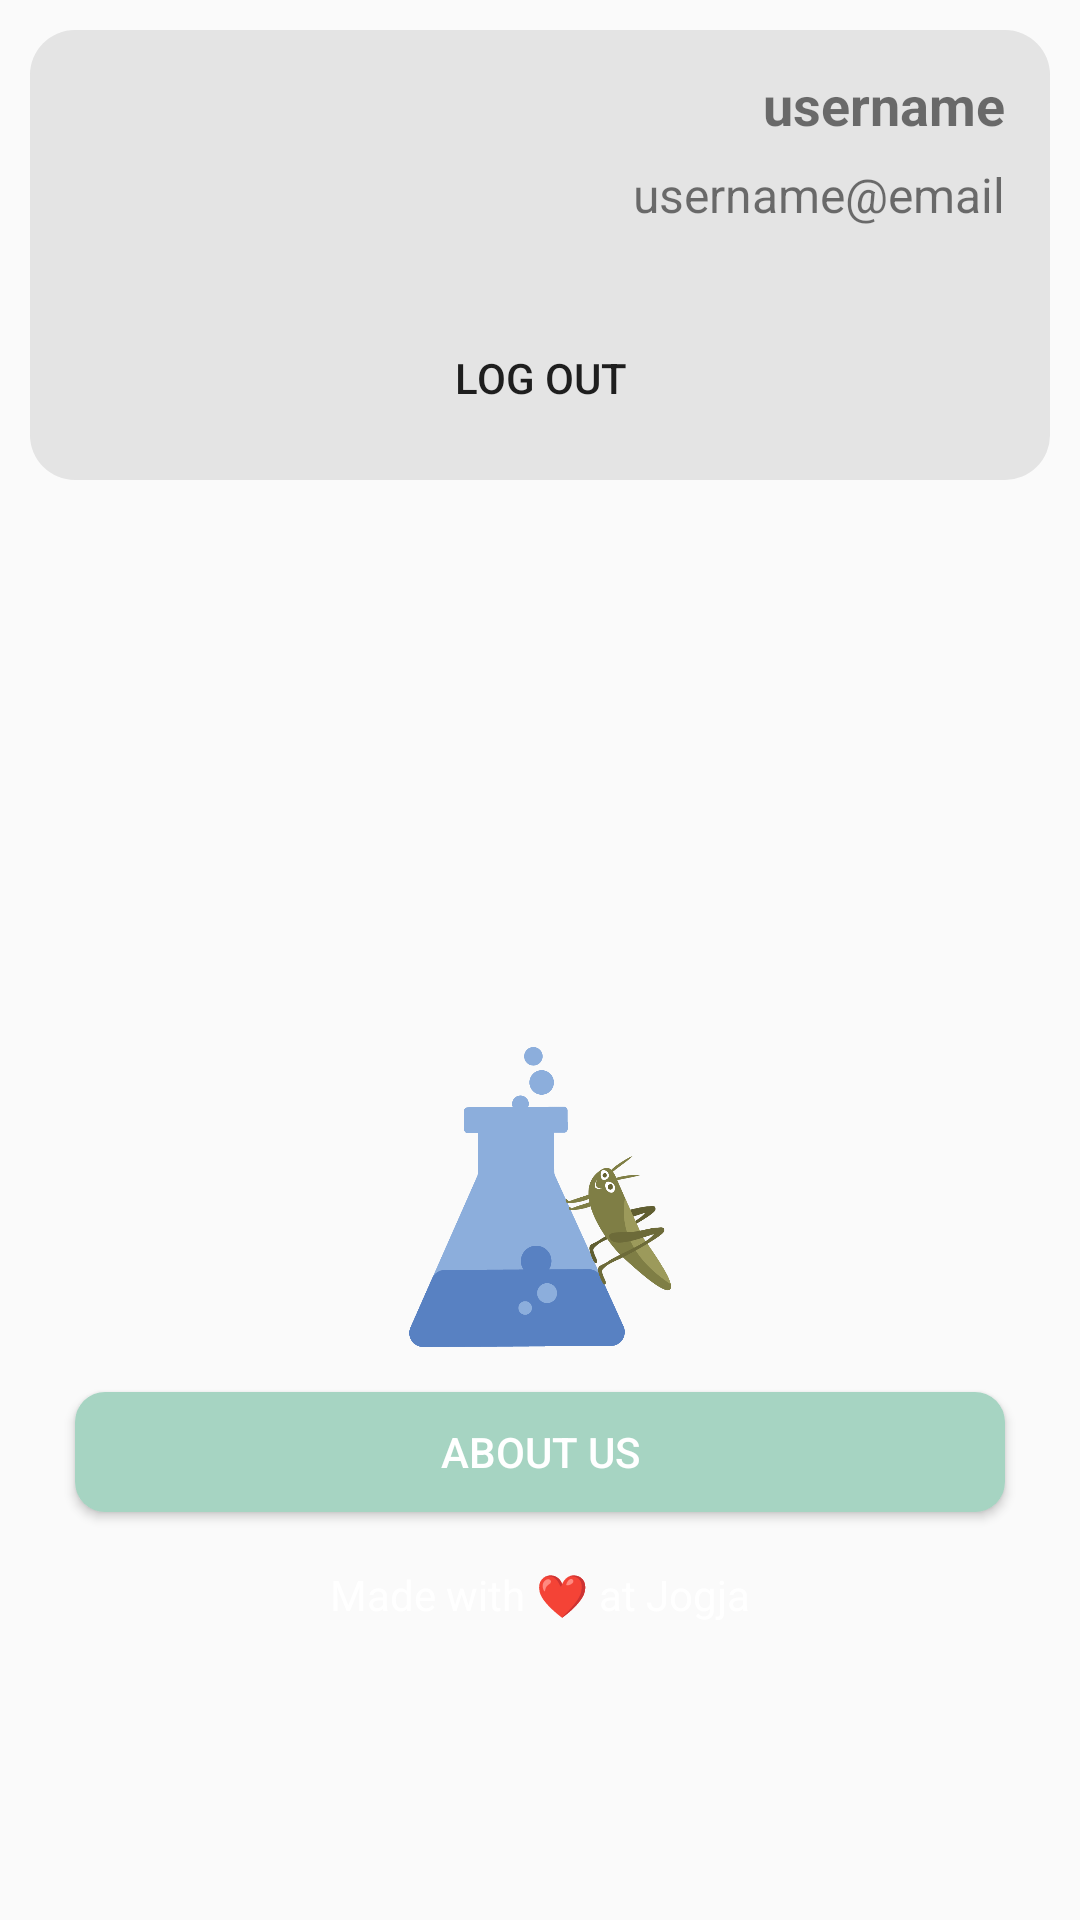

Reconstruct the res/layout file that produces this screen, plus the resources it refers to.
<!-- AndroidManifest.xml: application theme AppTheme -->
<!-- res/layout/fragment_setting_login.xml -->
<?xml version="1.0" encoding="utf-8"?>
<RelativeLayout xmlns:android="http://schemas.android.com/apk/res/android"
    android:layout_width="match_parent" android:layout_height="match_parent">

    <RelativeLayout
        android:id="@+id/rv_login"
        android:layout_width="match_parent"
        android:layout_margin="10dp"
        android:padding="10dp"
        android:layout_height="150dp"
        android:background="@drawable/shape_button"
        android:orientation="vertical">

        <ImageView
            android:layout_width="60dp"
            android:layout_height="60dp"
            android:layout_marginLeft="5dp"
            android:layout_gravity="center"
            android:id="@+id/iv_user"/>

        <TextView
            android:id="@+id/username_google"
            android:layout_width="wrap_content"
            android:layout_marginRight="5dp"
            android:layout_height="30dp"
            android:gravity="center_vertical"
            android:layout_alignParentRight="true"
            android:text="username"
            android:textStyle="bold"
            android:textSize="18sp"
            android:textAppearance="@style/Base.TextAppearance.AppCompat.Small"

            android:textAlignment="center"
            android:layout_gravity="center"/>

        <TextView
            android:id="@+id/email_google"
            android:layout_width="wrap_content"
            android:layout_height="30dp"
            android:layout_below="@+id/username_google"
            android:layout_alignParentRight="true"
            android:layout_gravity="center"
            android:layout_marginRight="5dp"
            android:gravity="center_vertical"
            android:text="username@email"
            android:textAlignment="center"
            android:textAppearance="@style/Base.TextAppearance.AppCompat.Small"
            android:textSize="16sp" />

        <Button
            android:id="@+id/logout_google"
            android:layout_width="match_parent"
            android:layout_height="wrap_content"
            android:layout_alignParentBottom="true"
            android:layout_marginTop="15dp"
            android:background="@drawable/common_google_signin_btn_icon_dark_normal_background"
            android:elevation="5dp"
            android:text="Log Out" />
    </RelativeLayout>

    <LinearLayout
        android:layout_below="@+id/rv_login"
        android:layout_width="match_parent"
        android:layout_height="match_parent"
        android:layout_marginTop="30dp"
        android:padding="10dp"
        android:gravity="center_horizontal|center_vertical"
        android:orientation="vertical">

        <ImageView
            android:layout_width="100dp"
            android:layout_marginTop="50dp"
            android:layout_height="100dp"
            android:layout_marginLeft="15dp"
            android:layout_marginRight="15dp"
            android:src="@drawable/kangkirek"/>

        <Button
            android:layout_width="match_parent"
            android:layout_height="40dp"
            android:layout_margin="15dp"
            android:background="@drawable/shape_button1"
            android:text="ABOUT US"
            android:textColor="@color/white"
            android:theme="@style/Base.CardView" />

        <TextView
            android:layout_marginTop="3dp"
            android:layout_width="match_parent"
            android:layout_marginLeft="30dp"
            android:layout_marginRight="30dp"
            android:textAlignment="center"
            android:textColor="@color/white"
            android:text="Made with ❤ at Jogja"
            android:layout_height="wrap_content" />

    </LinearLayout>
</RelativeLayout>
<!-- resources referenced by this layout -->
<resources>
  <color name="white">#ffffff</color>
  <!-- drawable kangkirek: png bitmap (drawable, 47371 bytes) -->
  <!-- drawable shape_button (drawable) -->
  <?xml version="1.0" encoding="UTF-8"?>
  <shape xmlns:android="http://schemas.android.com/apk/res/android">
      <solid android:color="#191d1d1d"/>
      <stroke android:width="0dp"  />
      <corners android:radius="15dp"/>
      <padding android:left="0dp" android:top="0dp" android:right="0dp" android:bottom="0dp" />
  </shape>
  <!-- drawable shape_button1 (drawable) -->
  <?xml version="1.0" encoding="UTF-8"?>
  <shape xmlns:android="http://schemas.android.com/apk/res/android">
      <solid android:color="#a6d4c2"/>
  
      <stroke android:width="0dp"  />
      <corners android:radius="10dp"/>
      <padding android:left="0dp" android:top="0dp" android:right="0dp" android:bottom="0dp" />
  </shape>
  <style name="AppTheme" parent="Theme.AppCompat.Light.NoActionBar">
          
          <item name="colorPrimary">@color/colorPrimary</item>
          <item name="colorPrimaryDark">@color/colorPrimaryDark</item>
          <item name="colorAccent">@color/colorAccent</item>
      </style>
  <color name="colorPrimary">#efebe9</color>
  <color name="colorPrimaryDark">#a6d4c2</color>
  <color name="colorAccent">#3d5afe</color>
</resources>
